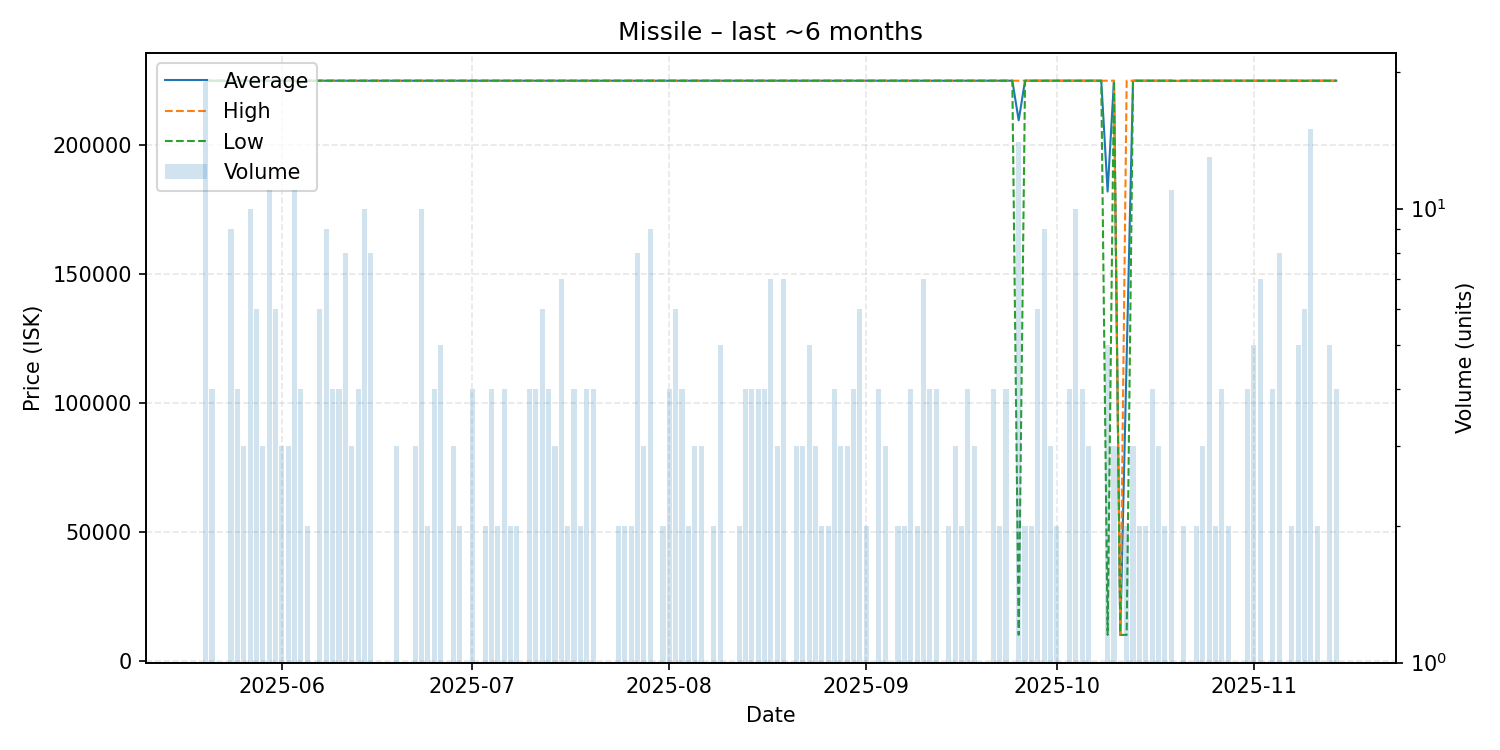

The data file committed next to this chart (first rows):
date, average, highest, lowest, order_count, volume
2025-05-20, 225000, 225000, 225000, 8, 19
2025-05-21, 225000, 225000, 225000, 4, 4
2025-05-23, 225000, 225000, 225000, 1, 1
2025-05-24, 225000, 225000, 225000, 9, 9
2025-05-25, 224975, 225000, 224900, 4, 4
2025-05-26, 225000, 225000, 225000, 3, 3
2025-05-27, 225000, 225000, 225000, 10, 10
2025-05-28, 225000, 225000, 225000, 6, 6
2025-05-29, 225000, 225000, 225000, 3, 3
2025-05-30, 225000, 225000, 225000, 11, 11
2025-05-31, 225000, 225000, 225000, 6, 6
2025-06-01, 225000, 225000, 225000, 3, 3
2025-06-02, 225000, 225000, 225000, 3, 3
2025-06-03, 225000, 225000, 225000, 11, 11
2025-06-04, 224750, 225000, 224000, 4, 4
2025-06-05, 225000, 225000, 225000, 2, 2
2025-06-06, 225000, 225000, 225000, 1, 1
2025-06-07, 225000, 225000, 225000, 6, 6
2025-06-08, 225000, 225000, 225000, 9, 9
2025-06-09, 225000, 225000, 225000, 4, 4
2025-06-10, 225000, 225000, 225000, 4, 4
2025-06-11, 225000, 225000, 225000, 8, 8
2025-06-12, 225000, 225000, 225000, 3, 3
2025-06-13, 225000, 225000, 225000, 4, 4
2025-06-14, 225000, 225000, 225000, 10, 10
2025-06-15, 225000, 225000, 225000, 8, 8
2025-06-16, 225000, 225000, 225000, 1, 1
2025-06-17, 225000, 225000, 225000, 1, 1
2025-06-18, 225000, 225000, 225000, 1, 1
2025-06-19, 225000, 225000, 225000, 3, 3
2025-06-21, 225000, 225000, 225000, 1, 1
2025-06-22, 225000, 225000, 225000, 3, 3
2025-06-23, 225000, 225000, 225000, 10, 10
2025-06-24, 225000, 225000, 225000, 2, 2
2025-06-25, 225000, 225000, 225000, 4, 4
2025-06-26, 225000, 225000, 225000, 5, 5
2025-06-27, 225000, 225000, 225000, 1, 1
2025-06-28, 225000, 225000, 225000, 3, 3
2025-06-29, 225000, 225000, 225000, 2, 2
2025-06-30, 225000, 225000, 225000, 1, 1
2025-07-01, 225000, 225000, 225000, 4, 4
2025-07-03, 225000, 225000, 225000, 2, 2
2025-07-04, 225000, 225000, 225000, 4, 4
2025-07-05, 225000, 225000, 225000, 2, 2
2025-07-06, 225000, 225000, 225000, 4, 4
2025-07-07, 225000, 225000, 225000, 2, 2
2025-07-08, 225000, 225000, 225000, 2, 2
2025-07-09, 225000, 225000, 225000, 1, 1
2025-07-10, 225000, 225000, 225000, 4, 4
2025-07-11, 225000, 225000, 225000, 3, 4
2025-07-12, 225000, 225000, 225000, 6, 6
2025-07-13, 225000, 225000, 225000, 4, 4
2025-07-14, 225000, 225000, 225000, 3, 3
2025-07-15, 225000, 225000, 225000, 7, 7
2025-07-16, 225000, 225000, 225000, 2, 2
2025-07-17, 225000, 225000, 225000, 4, 4
2025-07-18, 225000, 225000, 225000, 2, 2
2025-07-19, 225000, 225000, 225000, 4, 4
2025-07-20, 225000, 225000, 225000, 4, 4
2025-07-21, 225000, 225000, 225000, 1, 1
... 110 more rows
